Run: headless pygame with SDL's dummy video driver; simulated clock (each Clock.tick advances the game by its frame time, no real sleeping); random seed 0; keys injected as events and as key.get_pressed() state; no mouse input.
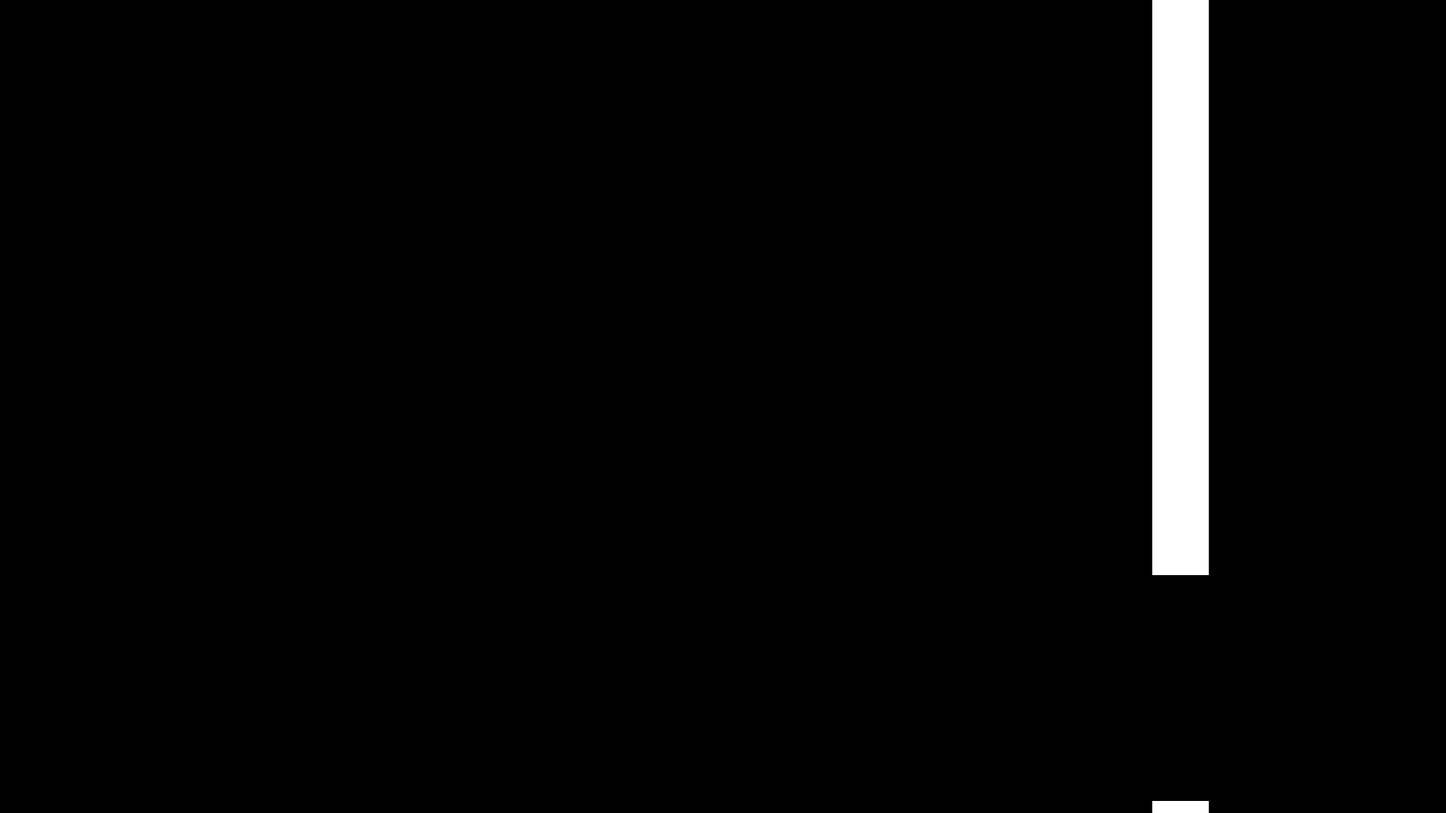
Frame 1 of 1 · flips 1–60 · no input (game ended)

The pygame program that drew these frames:

import pygame
import random
pygame.init()
screen_width = 1920
screen_height = 1080
positionx1=1920
positionx2=2880
positiony1=random.randint(200, 1080)
positiony2=random.randint(200,1080)
screen = pygame.display.set_mode((screen_width, screen_height))
clock = pygame.time.Clock()
player = pygame.Rect(500, 100, 50, 50)
barrier1 = pygame.Rect(positionx1, positiony1, 75, 10000)
barrier2 = pygame.Rect(positionx1, positiony1 - 10300, 75, 10000)
barrier3 = pygame.Rect(positionx2, positiony2, 75, 10000)
barrier4 = pygame.Rect(positionx2, positiony2 - 10300, 75, 10000)
velocity = 1.2
move = 0
ticks = 10
speed=-10
running = True
justjumped=False
score=0
oldscore=score
scored1 = False
scored2 = False
while running:
    if player.y < 1080:
        move += velocity
    player.y = player.y + move
    if player.y > 1080:
        running = False
    key=pygame.key.get_pressed()
    if key[pygame.K_SPACE] and not justjumped:
        move = -15
        justjumped = True
    for event in pygame.event.get():
        if event.type == pygame.QUIT:
            running = False
    if ticks == 0:
        justjumped = False
        ticks = 10
    else:
        ticks += -1
    screen.fill((0,0,0))
    pygame.draw.rect(screen, (255, 255, 255), player)
    pygame.draw.rect(screen, (255, 255, 255), barrier1)
    pygame.draw.rect(screen, (255, 255, 255), barrier2)
    pygame.draw.rect(screen, (255, 255, 255), barrier3)
    pygame.draw.rect(screen, (255, 255, 255), barrier4)
    pygame.display.update()
    positionx1 += speed
    positionx2 += speed
    if player.x > positionx1 and player.x < positionx1 + 100:
        if player.y > positiony1 or player.y < positiony1 - 300:
            running = False
    if player.x > positionx2 and player.x < positionx2 + 100:
        if player.y > positiony2 or player.y < positiony2 - 300:
            running = False
    if positionx1 < 480 and not scored1:
        score += 1
        scored1 = True
    if positionx2 < 480 and not scored2:
        score += 1
        scored2 = True
    if positionx1 < -100:
        positionx1 = 1920
        positiony1 = random.randint(200, 1080)
        scored1 = False
    if positionx2 < -100:
        positionx2 = 1920
        positiony2 = random.randint(200, 1080)
        scored2 = False
    if score == oldscore + 5:
        oldscore = score
        speed += -2
    barrier1 = pygame.Rect(positionx1, positiony1, 75, 10000)
    barrier2 = pygame.Rect(positionx1, positiony1 - 10300, 75, 10000)
    barrier3 = pygame.Rect(positionx2, positiony2, 75, 10000)
    barrier4 = pygame.Rect(positionx2, positiony2 - 10300, 75, 10000)
    clock.tick(60)
pygame.quit()
print(score)
